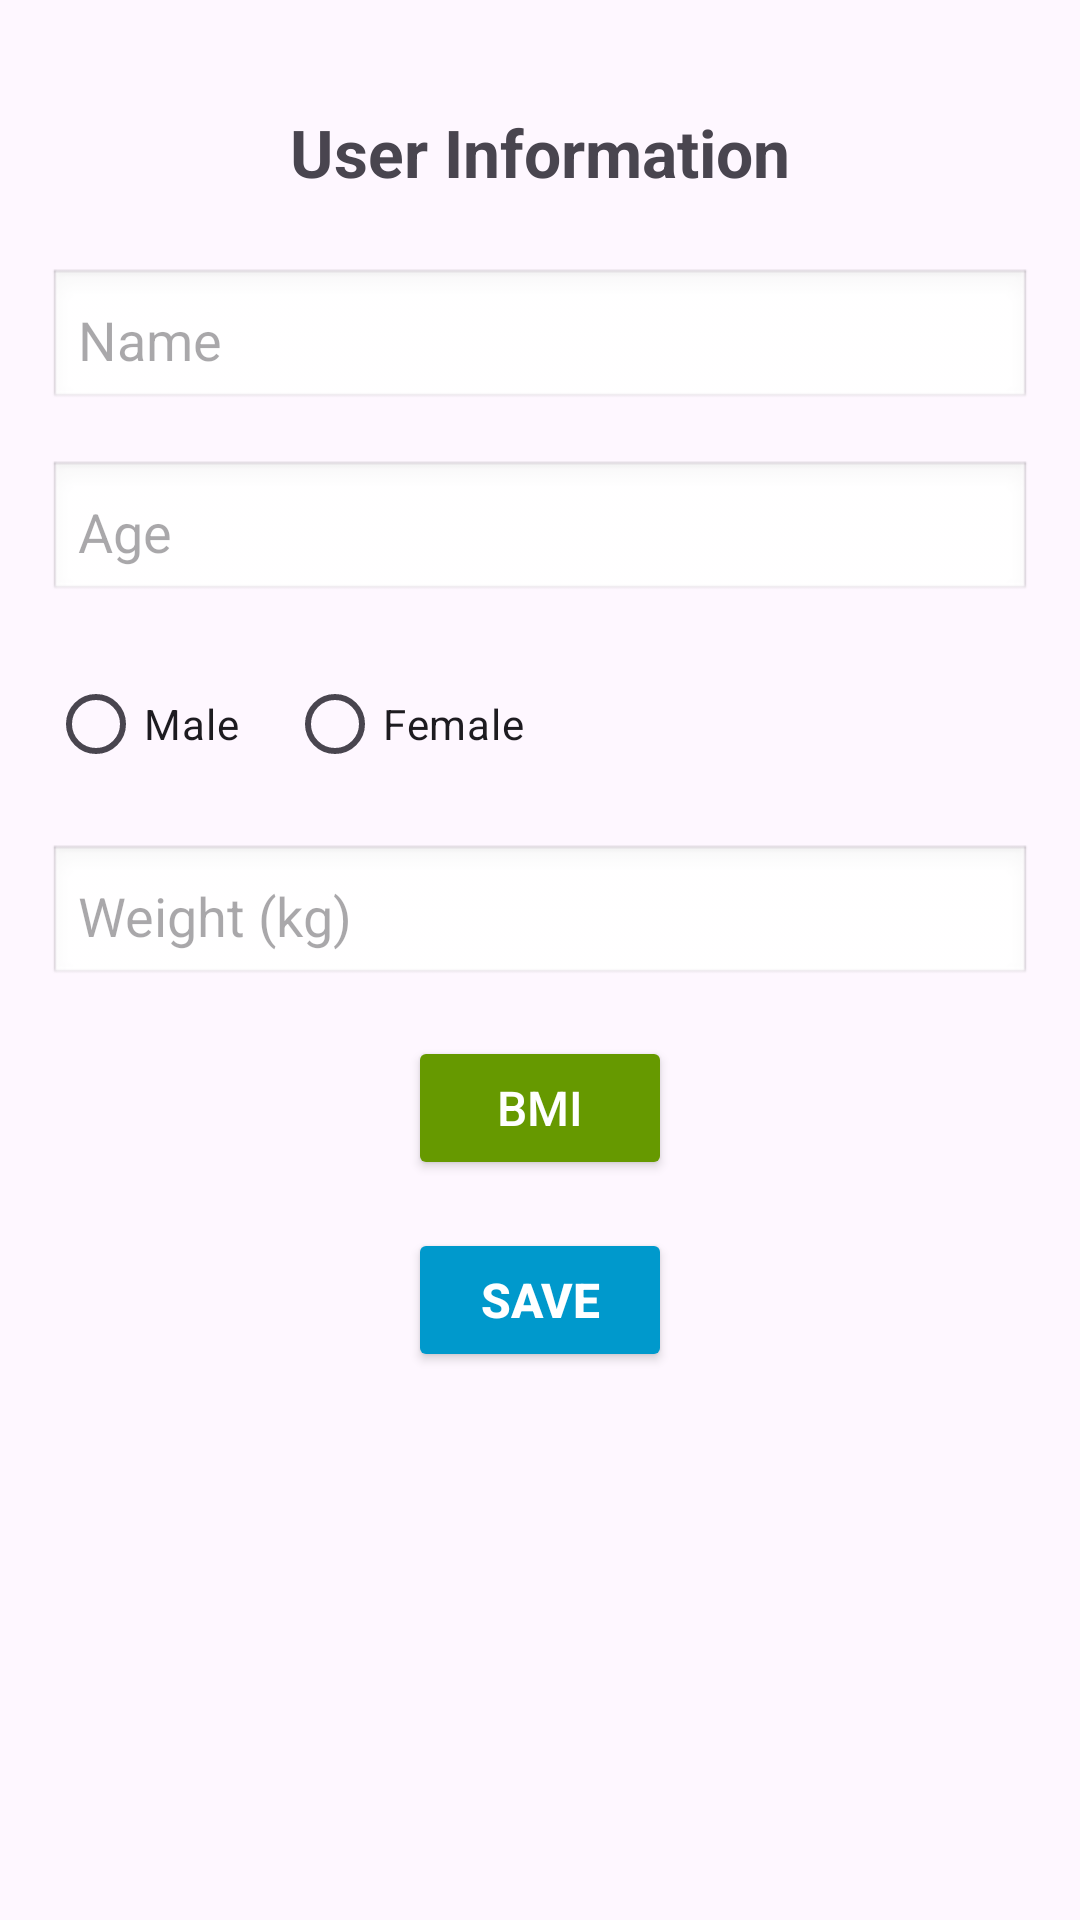

Write the Android layout XML for this screen, with the resource values it uses.
<!-- AndroidManifest.xml: application theme Theme.Fit_Pro -->
<!-- res/layout/activity_user_info.xml -->
<?xml version="1.0" encoding="utf-8"?>
<androidx.constraintlayout.widget.ConstraintLayout
    xmlns:android="http://schemas.android.com/apk/res/android"
    xmlns:app="http://schemas.android.com/apk/res-auto"
    xmlns:tools="http://schemas.android.com/tools"
    android:layout_width="match_parent"
    android:layout_height="match_parent"
    android:padding="16dp"
    tools:context=".UserInfoActivity">

    <TextView
        android:id="@+id/tvTitle"
        android:layout_width="wrap_content"
        android:layout_height="wrap_content"
        android:text="@string/user_information"
        android:textSize="22sp"
        android:textStyle="bold"
        android:layout_marginTop="20dp"
        app:layout_constraintTop_toTopOf="parent"
        app:layout_constraintStart_toStartOf="parent"
        app:layout_constraintEnd_toEndOf="parent" />

    <EditText
        android:id="@+id/etName"
        android:layout_width="0dp"
        android:layout_height="wrap_content"
        android:hint="@string/name"
        android:inputType="textPersonName"
        android:layout_marginTop="24dp"
        android:padding="10dp"
        android:background="@android:drawable/edit_text"
        app:layout_constraintTop_toBottomOf="@id/tvTitle"
        app:layout_constraintStart_toStartOf="parent"
        app:layout_constraintEnd_toEndOf="parent" />

    <EditText
        android:id="@+id/etAge"
        android:layout_width="0dp"
        android:layout_height="wrap_content"
        android:hint="@string/age"
        android:inputType="number"
        android:layout_marginTop="16dp"
        android:padding="10dp"
        android:background="@android:drawable/edit_text"
        app:layout_constraintTop_toBottomOf="@id/etName"
        app:layout_constraintStart_toStartOf="parent"
        app:layout_constraintEnd_toEndOf="parent" />

    <RadioGroup
        android:id="@+id/rgGender"
        android:layout_width="0dp"
        android:layout_height="wrap_content"
        android:orientation="horizontal"
        android:layout_marginTop="16dp"
        app:layout_constraintTop_toBottomOf="@id/etAge"
        app:layout_constraintStart_toStartOf="parent"
        app:layout_constraintEnd_toEndOf="parent">

        <RadioButton
            android:id="@+id/rbMale"
            android:layout_width="wrap_content"
            android:layout_height="wrap_content"
            android:text="@string/male"
            android:layout_marginEnd="16dp" />

        <RadioButton
            android:id="@+id/rbFemale"
            android:layout_width="wrap_content"
            android:layout_height="wrap_content"
            android:text="@string/female" />
    </RadioGroup>

    <EditText
        android:id="@+id/etWeight"
        android:layout_width="0dp"
        android:layout_height="wrap_content"
        android:hint="@string/weight_in_kg"
        android:inputType="numberDecimal"
        android:layout_marginTop="16dp"
        android:padding="10dp"
        android:background="@android:drawable/edit_text"
        app:layout_constraintTop_toBottomOf="@id/rgGender"
        app:layout_constraintStart_toStartOf="parent"
        app:layout_constraintEnd_toEndOf="parent" />

    <Button
        android:id="@+id/btnCalculateBMI"
        android:layout_width="wrap_content"
        android:layout_height="wrap_content"
        android:text="@string/calculate_bmi"
        android:textSize="16sp"
        android:layout_marginTop="16dp"
        android:padding="10dp"
        android:backgroundTint="@android:color/holo_green_dark"
        android:textColor="@android:color/white"
        app:layout_constraintTop_toBottomOf="@id/etWeight"
        app:layout_constraintStart_toStartOf="parent"
        app:layout_constraintEnd_toEndOf="parent" />

    <Button
        android:id="@+id/btnSave"
        android:layout_width="wrap_content"
        android:layout_height="wrap_content"
        android:text="@string/save"
        android:textSize="16sp"
        android:textStyle="bold"
        android:layout_marginTop="16dp"
        android:padding="10dp"
        android:backgroundTint="@android:color/holo_blue_dark"
        android:textColor="@android:color/white"
        app:layout_constraintTop_toBottomOf="@id/btnCalculateBMI"
        app:layout_constraintStart_toStartOf="parent"
        app:layout_constraintEnd_toEndOf="parent" />

</androidx.constraintlayout.widget.ConstraintLayout>
<!-- resources referenced by this layout -->
<resources>
  <string name="age">Age</string>
  <string name="calculate_bmi">BMI</string>
  <string name="female">Female</string>
  <string name="male">Male</string>
  <string name="name">Name</string>
  <string name="save">Save</string>
  <string name="user_information">User Information</string>
  <string name="weight_in_kg">Weight (kg)</string>
  <style name="Theme.Fit_Pro" parent="Base.Theme.Fit_Pro" />
  <style name="Base.Theme.Fit_Pro" parent="Theme.Material3.DayNight.NoActionBar">
          
          
      </style>
</resources>
